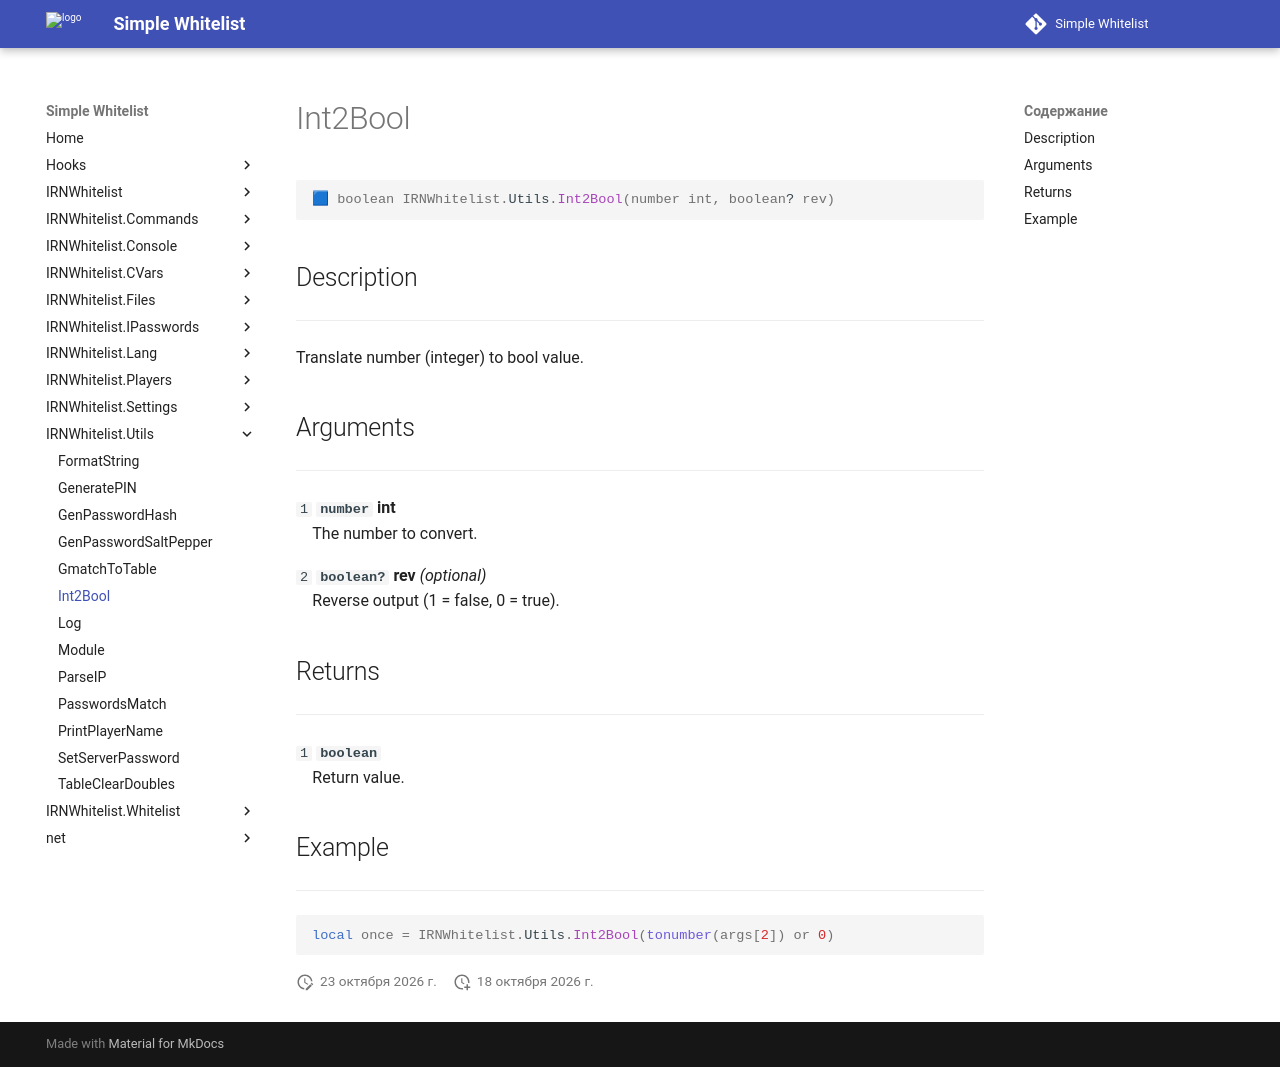

repository: Enalian/simple_whitelist · page: IRNWhitelist_Utils/Int2Bool/index.html · generator: mkdocs

---
title: IRNWhitelist.Utils.Int2Bool
---

```lua
🟦 boolean IRNWhitelist.Utils.Int2Bool(number int, boolean? rev)
```

## Description
---

Translate number (integer) to bool value.

## Arguments
---

`1` **`number`** **int**  
&emsp;The number to convert.

`2` **`boolean?`** **rev** *(optional)*  
&emsp;Reverse output (1 = false, 0 = true).

## Returns
---

`1` **`boolean`**  
&emsp;Return value.

## Example
---

```lua
local once = IRNWhitelist.Utils.Int2Bool(tonumber(args[2]) or 0)
```
